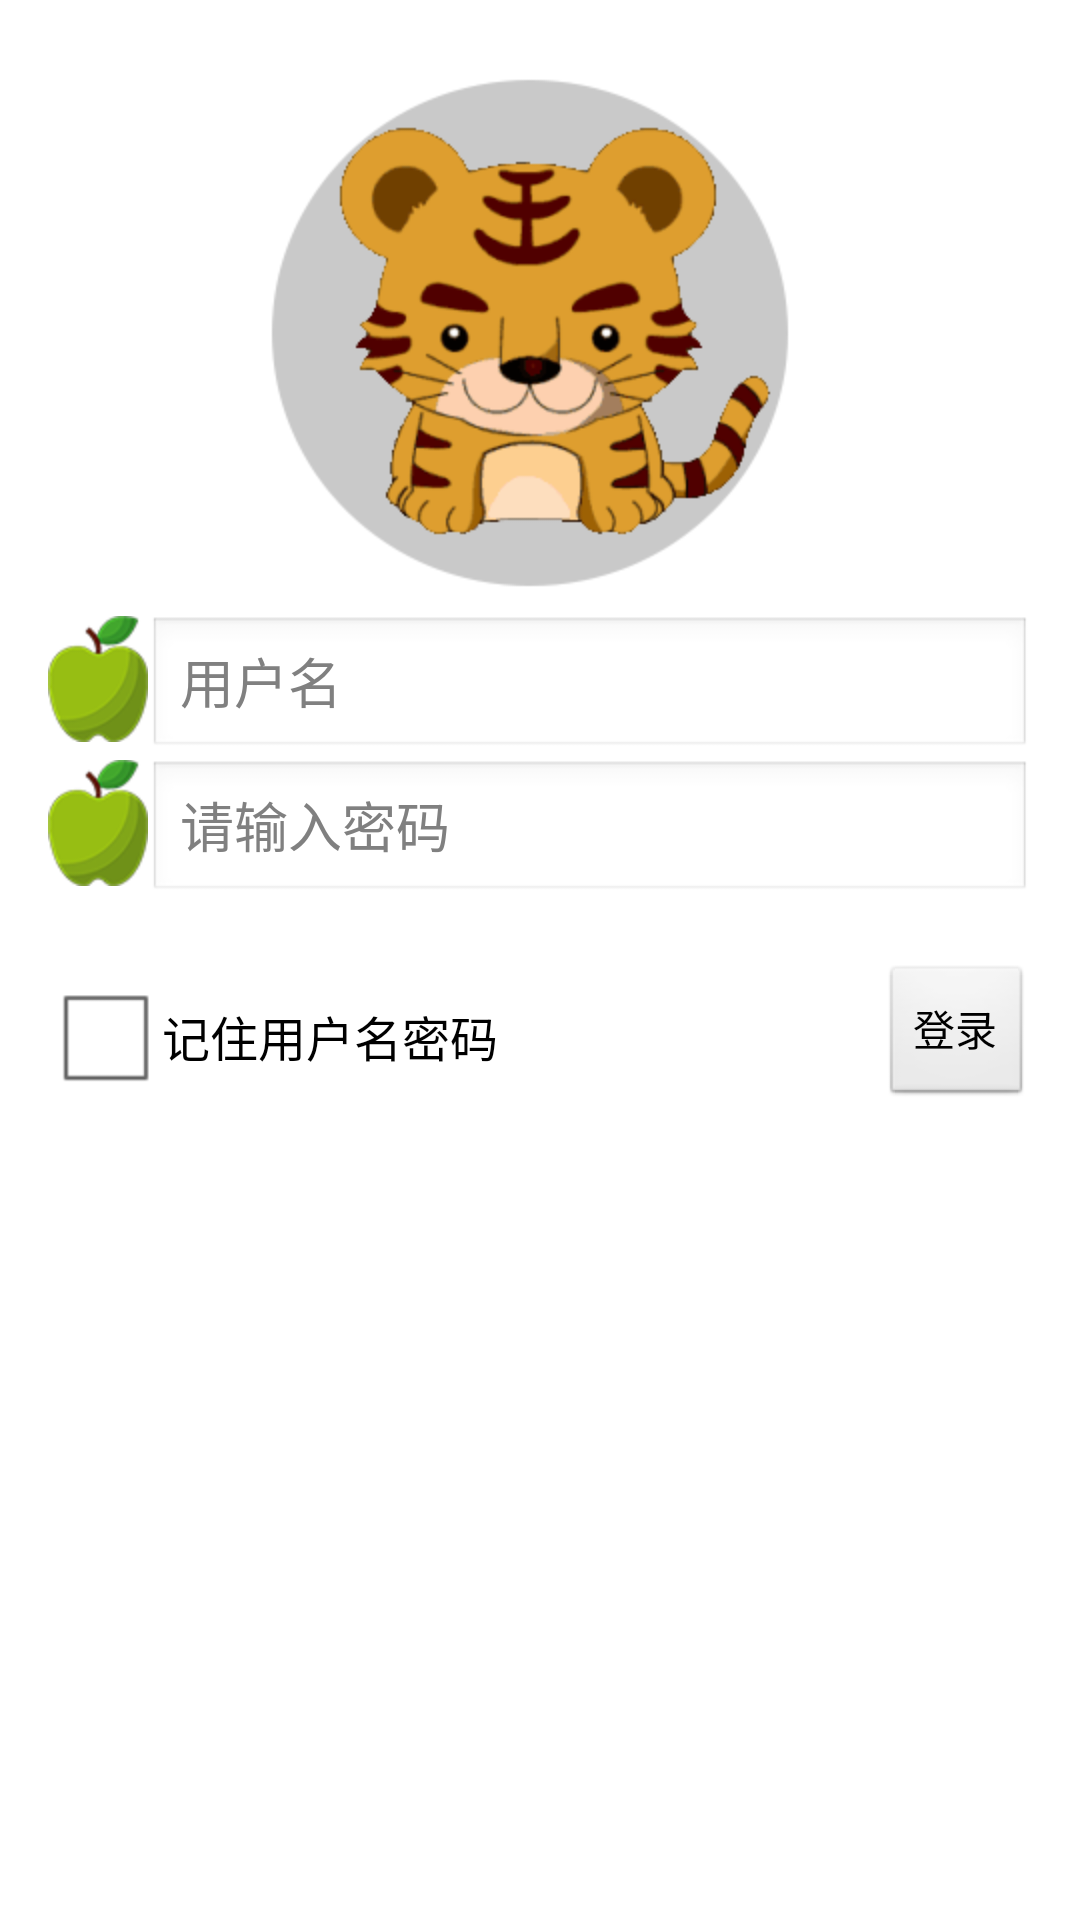

Layout XML and referenced resources for this Android screen:
<!-- AndroidManifest.xml: application theme AppTheme -->
<!-- res/layout/activity_login2.xml -->
<LinearLayout xmlns:android="http://schemas.android.com/apk/res/android"
    xmlns:tools="http://schemas.android.com/tools"
    android:layout_width="match_parent"
    android:layout_height="match_parent"
    android:orientation="vertical"
    android:paddingBottom="@dimen/activity_vertical_margin"
    android:paddingLeft="@dimen/activity_horizontal_margin"
    android:paddingRight="@dimen/activity_horizontal_margin"
    android:paddingTop="@dimen/activity_vertical_margin"
    tools:context="com.example.login.MainActivity" >

    <ImageView
        android:layout_width="wrap_content"
        android:layout_height="wrap_content"
        android:layout_centerVertical="true"
        android:layout_gravity="center_horizontal"
        android:src="@drawable/xiaohu" />

    <LinearLayout
        android:layout_width="match_parent"
        android:layout_height="wrap_content"
        android:orientation="horizontal" >

        <ImageView
            android:layout_width="wrap_content"
            android:layout_height="wrap_content"
            android:layout_centerVertical="true"
            android:layout_gravity="center_horizontal"
            android:src="@drawable/pingguo" />

        <EditText
            android:id="@+id/et_username"
            android:layout_width="match_parent"
            android:layout_height="wrap_content"
            android:hint="用户名" />
    </LinearLayout>

    <LinearLayout
        android:layout_width="match_parent"
        android:layout_height="wrap_content"
        android:orientation="horizontal" >

        <ImageView
            android:layout_width="wrap_content"
            android:layout_height="wrap_content"
            android:layout_centerVertical="true"
            android:layout_gravity="center_horizontal"
            android:src="@drawable/pingguo" />

        <EditText
            android:id="@+id/et_userpassword"
            android:layout_width="match_parent"
            android:layout_height="wrap_content"
            android:hint="请输入密码"
            android:password="true" />
    </LinearLayout>

    <RelativeLayout
        android:layout_width="match_parent"
        android:layout_height="match_parent"
        android:layout_marginTop="20dp" >

        <CheckBox
            android:id="@+id/cb_ischeck"
            android:layout_width="wrap_content"
            android:layout_height="wrap_content"
            android:text="记住用户名密码" />

        <Button
            android:layout_width="wrap_content"
            android:layout_height="wrap_content"
            android:layout_alignParentRight="true"
            android:onClick="login"
            android:text="登录" />
    </RelativeLayout>

</LinearLayout>
<!-- resources referenced by this layout -->
<resources>
  <dimen name="activity_horizontal_margin">16dp</dimen>
  <dimen name="activity_vertical_margin">16dp</dimen>
  <!-- drawable pingguo: png bitmap (drawable-hdpi, 7418 bytes) -->
  <!-- drawable xiaohu: png bitmap (drawable-hdpi, 29460 bytes) -->
  <style name="AppTheme" parent="AppBaseTheme">
          
      </style>
  <style name="AppBaseTheme" parent="android:Theme.Light">
          
      </style>
</resources>
